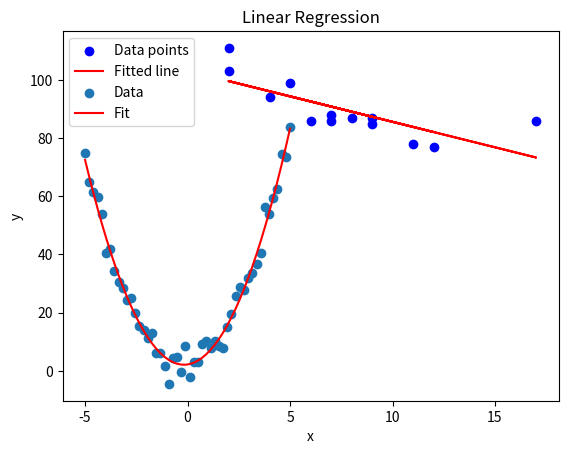

Reproduce this figure in Python.
#!/usr/bin/env python3
# -*- coding: utf-8 -*-
"""
Created on Fri Aug 30 11:50:01 2024

@author: rhysarmahkwantreng
"""
#import the necessary models
import matplotlib.pyplot as plt
from scipy import stats
import numpy as np
from scipy.optimize import curve_fit

#dummy data 
x = [5,7,8,7,2,17,2,9,4,11,12,9,6]
y = [99,86,87,88,111,86,103,87,94,78,77,85,86]

# performs the linear regression
slope, intercept, r, p, std_err = stats.linregress(x, y)

print(r)

#function computes the y value for a given x value based on the linear model
def myfunc(x):
  return slope * x + intercept

#Run each value of the x array through the function. This will result in a new array with new values for the y-axis:
mymodel = list(map(myfunc, x))

#create the scatter plot
plt.scatter(x, y, color='blue', label='Data points')

#create the linear regression line
plt.plot(x, mymodel,color='red', label='Fitted line')

#Label the graph 
plt.xlabel('x')
plt.ylabel('y')
plt.title('Linear Regression')
plt.legend()
plt.show()

#Non-Linear regression 

# Generate sample data
np.random.seed(0)
x = np.linspace(-5, 5, num=50)
y = 2.0 + 1.5 * x + 3.0 * x**2 + np.random.normal(scale=3.0, size=x.shape)

# Define the nonlinear function
def quadratic_func(x, a, b, c):
    return a + b * x + c * x**2


# Fit the nonlinear model
popt, pcov = curve_fit(quadratic_func, x, y)

# Visualize the results
plt.scatter(x, y, label='Data')
plt.plot(x, quadratic_func(x, *popt), 'r-', label='Fit')
plt.xlabel('x')
plt.ylabel('y')
plt.title('Linear Regression')
plt.legend()
plt.show()